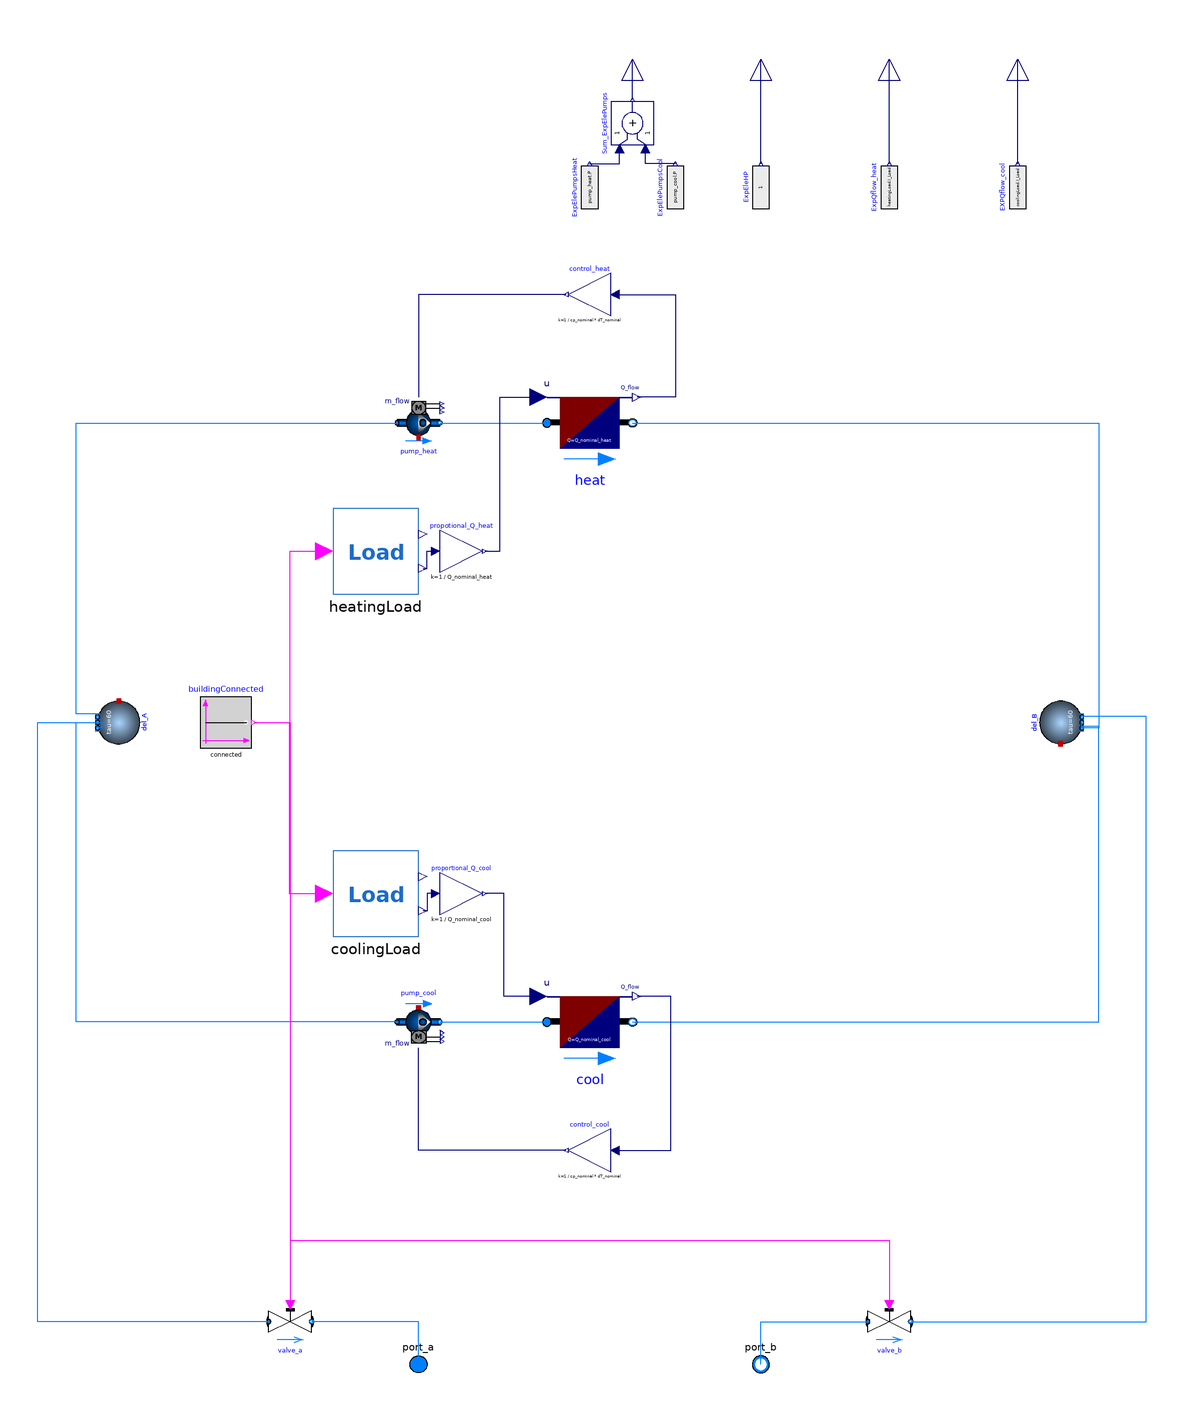

Above is the diagram view of the following Modelica model: its components placed by their Placement annotations and its connect equations drawn as lines.

model RFBuilding_individual

  replaceable package Medium =
      Modelica.Media.Interfaces.PartialMedium "Medium model for water";

parameter Modelica.SIunits.HeatFlowRate Q_nominal_heat = 12240;
parameter Modelica.SIunits.HeatFlowRate Q_nominal_cool = 19489;
parameter Modelica.SIunits.TemperatureDifference dT_nominal= 6;
parameter Modelica.SIunits.MassFlowRate m_flow_nominal = Q_nominal_cool/(cp_nominal*dT_nominal);
parameter Modelica.SIunits.HeatCapacity cp_nominal = 4187;
parameter String heatingLoad_FileName = "/home/justus/Documents/Topology_Analysis_5GDHC/Resources/Loads/LookUp_Table/heating_ambient.mos";
parameter String coolingLoad_FileName = "/home/justus/Documents/Topology_Analysis_5GDHC/Resources/Loads/LookUp_Table/cooling_ambient.mos";
parameter Boolean connected = true;

protected
  Buildings.Fluid.Delays.DelayFirstOrder del_A(
    nPorts=3,
    redeclare package Medium = Medium,
    m_flow_nominal=m_flow_nominal)
    annotation (Placement(transformation(extent={{-10,-10},{10,10}},rotation=-90,origin={-220,0})));
  Buildings.Fluid.Delays.DelayFirstOrder del_B(
    nPorts=3,
    redeclare package Medium = Medium,
    m_flow_nominal=m_flow_nominal)
    annotation (Placement(transformation(extent={{-10,-10},{10,10}},rotation=90,origin={220,0})));

public
  Modelica.Fluid.Interfaces.FluidPort_a port_a(
    redeclare final package Medium = Medium,
    h_outflow(start=Medium.h_default)) "Fluid connector a"
    annotation (Placement(transformation(extent={{-10,10},{10,-10}},rotation=180,origin={-80,-300})));
  Modelica.Fluid.Interfaces.FluidPort_b port_b(
    redeclare final package Medium = Medium,
    h_outflow(start=Medium.h_default)) "Fluid connector b"
    annotation (Placement(transformation(extent={{-10,-10},{10,10}},rotation=0, origin={80,-300})));

public
  Buildings.Fluid.Movers.FlowControlled_m_flow pump_heat(
    redeclare package Medium = Medium,
    addPowerToMedium=false,
    inputType=Buildings.Fluid.Types.InputType.Continuous,
    energyDynamics=Modelica.Fluid.Types.Dynamics.DynamicFreeInitial,
    use_inputFilter=true,
    m_flow_nominal=m_flow_nominal)
    annotation (Placement(transformation(
        extent={{-10,-10},{10,10}},rotation=0,origin={-80,140})));
  Buildings.Fluid.Movers.FlowControlled_m_flow pump_cool(
    redeclare package Medium = Medium,
    addPowerToMedium=false,
    inputType=Buildings.Fluid.Types.InputType.Continuous,
    energyDynamics=Modelica.Fluid.Types.Dynamics.DynamicFreeInitial,
    use_inputFilter=true,
    m_flow_nominal=m_flow_nominal)
    annotation (Placement(transformation(extent={{-10,10},{10,-10}},rotation=0,origin={-80,-140})));

protected
  Modelica.Blocks.Math.Gain control_cool(k=1/(cp_nominal*dT_nominal)) "Proportional Control for circulation pump of heat exchanger"
    annotation (Placement(transformation(
        extent={{10,-10},{-10,10}},
        rotation=0,
        origin={0,-200})));
  Modelica.Blocks.Math.Gain control_heat(k=1/(cp_nominal*dT_nominal)) "Proportional Control for circulation pump of heat exchanger"
    annotation (Placement(transformation(
        extent={{10,-10},{-10,10}},
        rotation=0,
        origin={0,200})));

public
  Modelica.Blocks.Interfaces.RealOutput elePumps "Electrical power consumed by circulation pumps"
    annotation (Placement(transformation(extent={{-10,-10},{10,10}},
        rotation=90,
        origin={20,310})));
  Modelica.Blocks.Interfaces.RealOutput eleHP "Electrical power consumed by heat pumps"
    annotation (Placement(
        transformation(
        extent={{-10,-10},{10,10}},
        rotation=90,
        origin={80,310})));
  Modelica.Blocks.Interfaces.RealOutput Qflow_heat "Space heating thermal load"
    annotation (Placement(transformation(extent={{-10,-10},{10,10}},
        rotation=90,
        origin={140,310})));
  Modelica.Blocks.Interfaces.RealOutput Qflow_cool "Space Cooling thermal load"
    annotation (Placement(transformation(extent={{-10,-10},{10,10}},
        rotation=90,
        origin={200,310})));

protected
  Modelica.Blocks.Math.Gain propotional_Q_heat(k=1/(Q_nominal_heat))
    annotation (Placement(transformation(
        extent={{-10,-10},{10,10}},rotation=0,origin={-60,80})));
  Modelica.Blocks.Math.Gain proportional_Q_cool(k=1/(Q_nominal_cool))
    annotation (Placement(transformation(
        extent={{-10,-10},{10,10}},rotation=0,origin={-60,-80})));
public
  Buildings.Fluid.HeatExchangers.HeaterCooler_u heat(
    redeclare package Medium = Medium,
    energyDynamics=Modelica.Fluid.Types.Dynamics.DynamicFreeInitial,
    m_flow_nominal=m_flow_nominal,
    dp_nominal=30000,
    Q_flow_nominal=Q_nominal_heat)
    annotation (Placement(transformation(
        extent={{-20,-20},{20,20}},
        rotation=0,
        origin={0,140})));
protected
  Buildings.Fluid.HeatExchangers.HeaterCooler_u cool(
    m_flow_nominal=1,
    redeclare package Medium = Medium,
    energyDynamics=Modelica.Fluid.Types.Dynamics.DynamicFreeInitial,
    dp_nominal=30000,
    Q_flow_nominal=Q_nominal_cool)
    annotation (Placement(transformation(extent={{-20,-20},{20,20}},rotation=0,origin={0,-140})));

  Modelica.Blocks.Sources.RealExpression ExpEleHP(y=1)
    annotation (Placement(transformation(
        extent={{-10,-10},{10,10}},
        rotation=90,
        origin={80,250})));
  Modelica.Blocks.Sources.RealExpression ExpQflow_heat(y=heatingLoad.I_Load)
    annotation (Placement(transformation(
        extent={{-10,-10},{10,10}},
        rotation=90,
        origin={140,250})));
  Modelica.Blocks.Sources.RealExpression EXPQflow_cool(y=coolingLoad.I_Load)
    annotation (Placement(transformation(
        extent={{-10,-10},{10,10}},
        rotation=90,
        origin={200,250})));
  Modelica.Blocks.Sources.RealExpression ExpElePumpsCool(y=pump_cool.P)
    annotation (Placement(transformation(
        extent={{-10,-10},{10,10}},
        rotation=90,
        origin={40,250})));
  Modelica.Blocks.Sources.RealExpression ExpElePumpsHeat(y=pump_heat.P)
    annotation (Placement(transformation(
        extent={{-10,-10},{10,10}},
        rotation=90,
        origin={0,250})));
protected
  Modelica.Blocks.Math.Add Sum_ExpElePumps annotation (Placement(transformation(
        extent={{-10,-10},{10,10}},
        rotation=90,
        origin={20,280})));
public
  Modelica.Fluid.Valves.ValveDiscrete valve_a(
    redeclare package Medium = Medium,
    m_flow_nominal=1,
    dp_nominal=100000)
    annotation (Placement(transformation(extent={{-10,-10},{10,10}},rotation=0,  origin={-140,-280})));
  Modelica.Fluid.Valves.ValveDiscrete valve_b(
    redeclare package Medium = Medium,
    m_flow_nominal=1,
    dp_nominal=100000)
    annotation (Placement(transformation(extent={{-10,-10},{10,10}},rotation=0,  origin={140,-280})));
  Modelica.Blocks.Sources.BooleanConstant buildingConnected( k=connected)
    annotation (Placement(transformation(extent={{-12,-12},{12,12}},rotation=0,origin={-170,0})));
  Loads.Load_Calc_old coolingLoad(Load_FileName=coolingLoad_FileName)
    annotation (Placement(transformation(
        extent={{-20,-20},{20,20}},
        rotation=0,
        origin={-100,-80})));
  Loads.Load_Calc_old heatingLoad(Load_FileName=heatingLoad_FileName)
    annotation (Placement(transformation(
        extent={{-20,-20},{20,20}},
        rotation=0,
        origin={-100,80})));

equation

  connect(del_A.ports[1], pump_heat.port_a)
    annotation (Line(points={{-230,2.66667},{-230,4},{-240,4},{-240,140},{-90,140}},  color={0,127,255}));
  connect(control_cool.y,pump_cool. m_flow_in)
    annotation (Line(points={{-11,-200},{-80,-200},{-80,-152}},                                     color={0,0,127}));

  connect(pump_cool.port_a, del_A.ports[2]) annotation (Line(points={{-90,-140},
          {-240,-140},{-240,1.77636e-15},{-230,1.77636e-15}},
        color={0,127,255}));
  connect(pump_heat.port_b, heat.port_a)
    annotation (Line(points={{-70,140},{-20,140}},                      color={0,127,255}));
  connect(heat.port_b, del_B.ports[1])
    annotation (Line(points={{20,140},{238,140},{238,-2.66667},{230,-2.66667}}, color={0,127,255}));
  connect(pump_cool.port_b, cool.port_a) annotation (Line(points={{-70,-140},{-20,
          -140}},                       color={0,127,255}));
  connect(cool.port_b, del_B.ports[2]) annotation (Line(points={{20,-140},{238,-140},{238,-2},{230,-2},{230,-4.44089e-16}},
                               color={0,127,255}));
  connect(control_cool.u, cool.Q_flow) annotation (Line(points={{12,-200},{38,-200},{38,-128},{22,-128}}, color={0,0,127}));
  connect(Qflow_heat, Qflow_heat)
    annotation (Line(points={{140,310},{140,310}}, color={0,0,127}));
  connect(ExpEleHP.y, eleHP) annotation (Line(points={{80,261},{80,310}}, color={0,0,127}));
  connect(ExpQflow_heat.y, Qflow_heat) annotation (Line(points={{140,261},{140,
          310}},                                                                      color={0,0,127}));
  connect(EXPQflow_cool.y, Qflow_cool) annotation (Line(points={{200,261},{200,
          310}},                                                                                color={0,0,127}));
  connect(eleHP, eleHP)
    annotation (Line(points={{80,310},{80,310}}, color={0,0,127}));
  connect(control_heat.u, heat.Q_flow) annotation (Line(points={{12,200},{40,200},{40,152},{22,152}},
                                                                                                    color={0,0,127}));
  connect(control_heat.y, pump_heat.m_flow_in) annotation (Line(points={{-11,200},{-80,200},{-80,152}}, color={0,0,127}));
  connect(ExpElePumpsHeat.y, Sum_ExpElePumps.u1) annotation (Line(points={{
          8.88178e-16,261},{8,261},{14,261},{14,262},{14,268},{14,268}}, color=
          {0,0,127}));
  connect(ExpElePumpsCool.y, Sum_ExpElePumps.u2)
    annotation (Line(points={{40,261},{26,261},{26,268}}, color={0,0,127}));
  connect(Sum_ExpElePumps.y, elePumps)
    annotation (Line(points={{20,291},{20,310}}, color={0,0,127}));
  connect(port_a, valve_a.port_b)
    annotation (Line(points={{-80,-300},{-80,-280},{-130,-280}},
                                                      color={0,127,255}));
  connect(valve_a.port_a, del_A.ports[3]) annotation (Line(points={{-150,-280},{-258,-280},{-258,0},{-228,0},{-228,-2.66667},{-230,-2.66667}},
                                                       color={0,127,255}));
  connect(buildingConnected.y, valve_a.open) annotation (Line(points={{-156.8,0},{-140,0},{-140,-272}},   color={255,0,255}));
  connect(cool.u, proportional_Q_cool.y) annotation (Line(points={{-24,-128},{-40,-128},{-40,-80},{-49,-80}},
                                          color={0,0,127}));
  connect(proportional_Q_cool.u, coolingLoad.D_Load) annotation (Line(points={{
          -72,-80},{-76,-80},{-76,-88},{-78,-88}}, color={0,0,127}));
  connect(buildingConnected.y, coolingLoad.u)
    annotation (Line(points={{-156.8,0},{-140.5,0},{-140.5,-80},{-124,-80}},   color={255,0,255}));
  connect(buildingConnected.y, heatingLoad.u)
    annotation (Line(points={{-156.8,0},{-140,0},{-140,80},{-124,80}},   color={255,0,255}));
  connect(heatingLoad.D_Load, propotional_Q_heat.u) annotation (Line(points={{-78,
          72},{-76,72},{-76,80},{-72,80}}, color={0,0,127}));
  connect(propotional_Q_heat.y, heat.u) annotation (Line(points={{-49,80},{-42,80},{-42,152},{-24,152}},
                                color={0,0,127}));
  connect(port_b, valve_b.port_a)
    annotation (Line(points={{80,-300},{80,-280},{130,-280}},
                                                    color={0,127,255}));
  connect(valve_b.port_b, del_B.ports[3]) annotation (Line(points={{150,-280},{260,-280},{260,2.66667},{230,2.66667}},
                                              color={0,127,255}));
  connect(buildingConnected.y, valve_b.open)
    annotation (Line(points={{-156.8,0},{-140,0},{-140,-242},{140,-242},{140,-272}},   color={255,0,255}));
  annotation (
    Diagram(coordinateSystem(extent={{-280,-300},{280,300}})),
    Icon(coordinateSystem(extent={{-280,-300},{280,300}}), graphics={Rectangle(
          extent={{-280,300},{280,-300}},
          lineColor={28,108,200},
          fillColor={255,255,255},
          fillPattern=FillPattern.Solid), Rectangle(
          extent={{-266,128},{262,-272}},
          fillColor={135,135,135},
          fillPattern=FillPattern.Solid,
          pattern=LinePattern.None),
        Rectangle(
          extent={{58,46},{176,-52}},
          lineColor={0,0,0},
          fillColor={215,215,215},
          fillPattern=FillPattern.Solid),
      Polygon(
        points={{0,274},{-266,128},{262,128},{0,274}},
        lineColor={95,95,95},
        smooth=Smooth.None,
        fillPattern=FillPattern.Solid,
        fillColor={95,95,95}),
        Rectangle(
          extent={{-188,-106},{-74,-272}},
          lineColor={0,0,0},
          fillColor={215,215,215},
          fillPattern=FillPattern.Solid),
        Rectangle(
          extent={{58,-4},{116,-52}},
          lineColor={0,0,0},
          fillColor={215,215,215},
          fillPattern=FillPattern.Solid),
        Rectangle(
          extent={{58,46},{116,-2}},
          lineColor={0,0,0},
          fillColor={215,215,215},
          fillPattern=FillPattern.Solid),
        Rectangle(
          extent={{118,46},{176,-2}},
          lineColor={0,0,0},
          fillColor={215,215,215},
          fillPattern=FillPattern.Solid),
        Rectangle(
          extent={{118,-4},{176,-52}},
          lineColor={0,0,0},
          fillColor={215,215,215},
          fillPattern=FillPattern.Solid),
        Ellipse(
          extent={{-98,-198},{-84,-212}},
          pattern=LinePattern.None,
          fillColor={135,135,135},
          fillPattern=FillPattern.Solid)}));
end RFBuilding_individual;